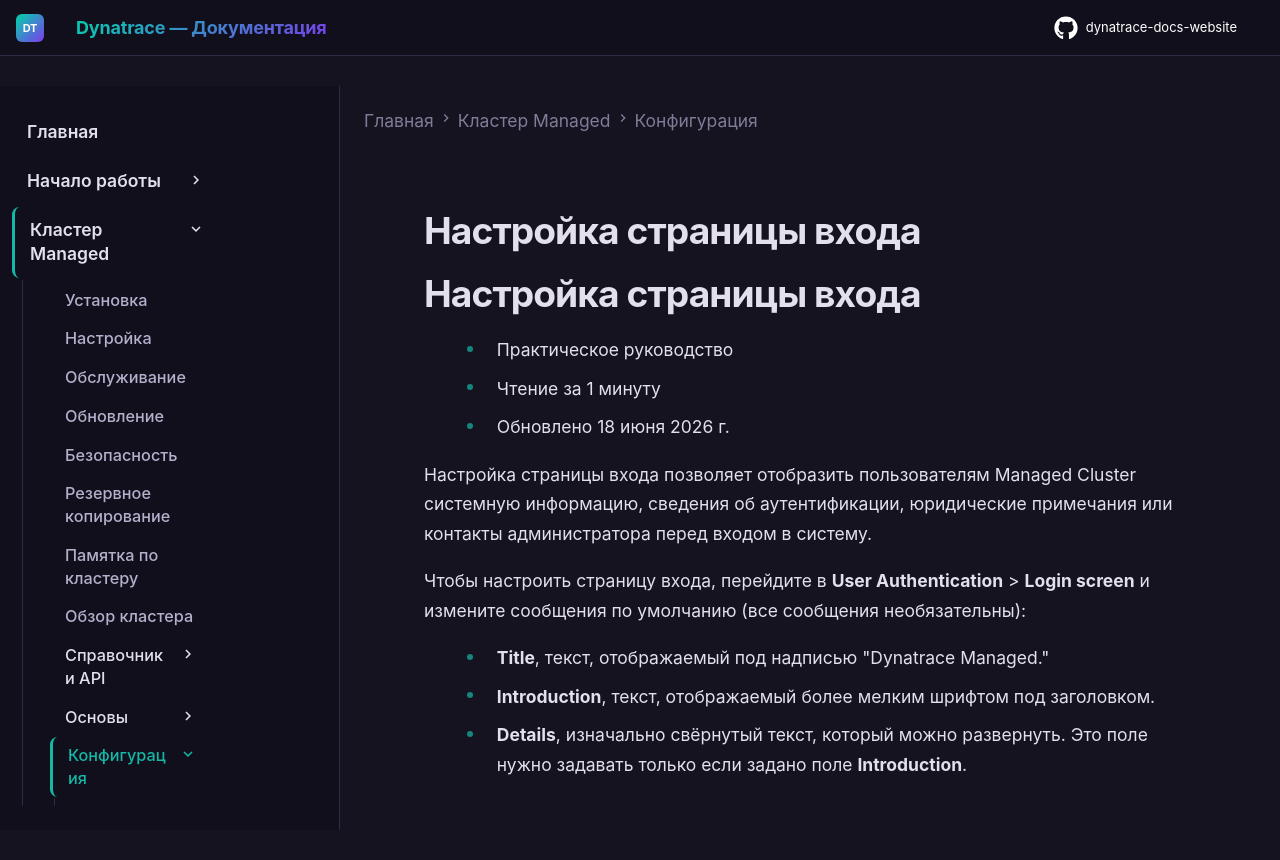

repository: Yerkebulan-Ardabayev/dynatrace-docs-website · page: managed-ru/managed-cluster/configuration/customize-login-page/index.html · generator: mkdocs

---
title: Настройка страницы входа
source: https://docs.dynatrace.com/managed/managed-cluster/configuration/customize-login-page
---

# Настройка страницы входа

# Настройка страницы входа

* Практическое руководство
* Чтение за 1 минуту
* Обновлено 18 июня 2026 г.

Настройка страницы входа позволяет отобразить пользователям Managed Cluster системную информацию, сведения об аутентификации, юридические примечания или контакты администратора перед входом в систему.

Чтобы настроить страницу входа, перейдите в **User Authentication** > **Login screen** и измените сообщения по умолчанию (все сообщения необязательны):

* **Title**, текст, отображаемый под надписью "Dynatrace Managed."
* **Introduction**, текст, отображаемый более мелким шрифтом под заголовком.
* **Details**, изначально свёрнутый текст, который можно развернуть. Это поле нужно задавать только если задано поле **Introduction**.
